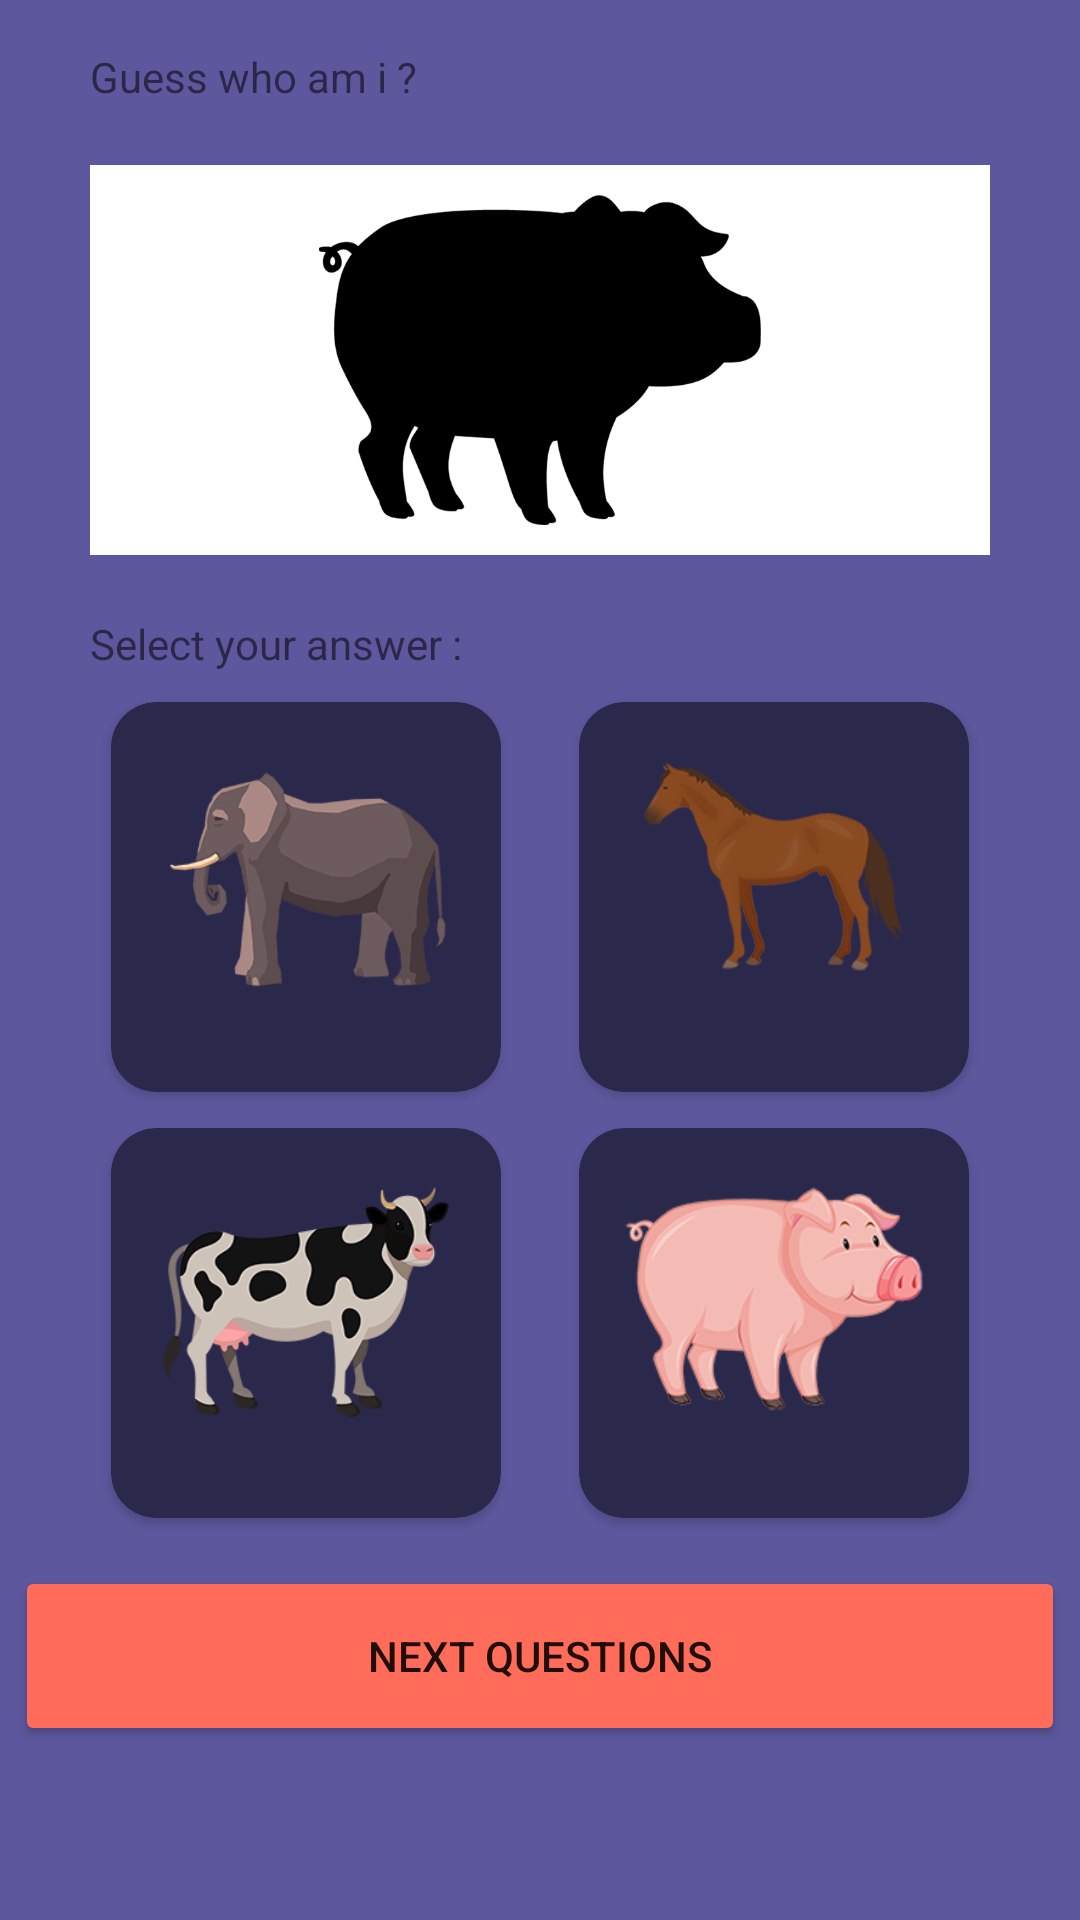

Here is an Android app screen rendered from its layout file. Give the layout XML and the strings, colors and styles it references.
<!-- AndroidManifest.xml: application theme Theme.Final_assignment -->
<!-- res/layout/activity_find.xml -->
<?xml version="1.0" encoding="utf-8"?>
<androidx.constraintlayout.widget.ConstraintLayout xmlns:android="http://schemas.android.com/apk/res/android"
    xmlns:app="http://schemas.android.com/apk/res-auto"
    xmlns:tools="http://schemas.android.com/tools"
    android:layout_width="match_parent"
    android:layout_height="match_parent"
    android:background="@color/bg_purple"
    tools:context=".FindActivity">

    <TextView
        android:id="@+id/text_question"
        style="@style/title_text"
        android:layout_width="wrap_content"
        android:layout_height="wrap_content"
        android:layout_marginStart="30dp"
        android:layout_marginTop="16dp"
        android:text="@string/guess_who_am_i"
        app:layout_constraintStart_toStartOf="parent"
        app:layout_constraintTop_toTopOf="parent" />

    <FrameLayout
        android:id="@+id/framelayout_shadow"
        android:layout_width="0dp"
        android:layout_height="130dp"
        android:layout_marginStart="30dp"
        android:layout_marginTop="20dp"
        android:layout_marginEnd="30dp"
        android:background="@color/white"
        android:clickable="false"
        app:layout_constraintEnd_toEndOf="parent"
        app:layout_constraintStart_toStartOf="parent"
        app:layout_constraintTop_toBottomOf="@+id/text_question">

        <ImageView
            android:id="@+id/animal_shadow"
            android:layout_width="wrap_content"
            android:layout_height="wrap_content"
            android:layout_gravity="center|center_horizontal|center_vertical"
            android:contentDescription="@string/des_animal_shadow"
            android:paddingTop="@dimen/type_padding_up_down"
            android:paddingBottom="@dimen/type_padding_up_down"
            app:srcCompat="@drawable/pig_shadow" />
    </FrameLayout>

    <TextView
        android:id="@+id/text_answer"
        style="@style/title_text"
        android:layout_width="wrap_content"
        android:layout_height="wrap_content"
        android:layout_marginStart="30dp"
        android:layout_marginTop="20dp"
        android:text="@string/select_your_answer"
        app:layout_constraintStart_toStartOf="parent"
        app:layout_constraintTop_toBottomOf="@+id/framelayout_shadow" />

    <androidx.cardview.widget.CardView
        android:id="@+id/cardview_listen_1"
        android:layout_width="130dp"
        android:layout_height="130dp"
        android:layout_marginStart="50dp"
        android:layout_marginTop="10dp"
        android:clickable="true"
        app:cardBackgroundColor="@color/bg_animals_card"
        app:cardCornerRadius="@dimen/radio_corner_cardview"
        app:layout_constraintEnd_toStartOf="@+id/cardview_listen_2"
        app:layout_constraintStart_toStartOf="parent"
        app:layout_constraintTop_toBottomOf="@+id/text_answer">

        <ImageView
            android:id="@+id/imageView_listen_1"
            android:layout_width="wrap_content"
            android:layout_height="wrap_content"
            android:layout_gravity="center|top"
            android:layout_marginBottom="@dimen/layout_margin_listen"
            android:contentDescription="@string/this_is_the_image_for_listen"
            android:padding="@dimen/layout_padding_listen"
            app:srcCompat="@drawable/elephant" />

        <TextView
            android:id="@+id/text_listen_1"
            style="@style/des_text"
            android:layout_width="wrap_content"
            android:layout_height="wrap_content"
            android:layout_gravity="bottom|center"
            android:layout_marginVertical="10dp"
            tools:text="ELEPHANT" />
    </androidx.cardview.widget.CardView>

    <androidx.cardview.widget.CardView
        android:id="@+id/cardview_listen_2"
        android:layout_width="130dp"
        android:layout_height="130dp"
        android:layout_marginStart="26dp"
        android:layout_marginTop="10dp"
        android:layout_marginEnd="50dp"
        android:clickable="true"
        app:cardBackgroundColor="@color/bg_animals_card"
        app:cardCornerRadius="@dimen/radio_corner_cardview"
        app:layout_constraintEnd_toEndOf="parent"
        app:layout_constraintStart_toEndOf="@+id/cardview_listen_1"
        app:layout_constraintTop_toBottomOf="@+id/text_answer">

        <ImageView
            android:id="@+id/imageView_listen_2"
            android:layout_width="wrap_content"
            android:layout_height="wrap_content"
            android:layout_gravity="center|top"
            android:layout_marginBottom="@dimen/layout_margin_listen"
            android:contentDescription="@string/this_is_the_image_for_listen"
            android:padding="@dimen/layout_padding_listen"
            app:srcCompat="@drawable/horse" />

        <TextView
            android:id="@+id/text_listen_2"
            style="@style/des_text"
            android:layout_width="wrap_content"
            android:layout_height="wrap_content"
            android:layout_gravity="bottom|center"
            android:layout_marginVertical="10dp"
            tools:text="HORSE" />
    </androidx.cardview.widget.CardView>

    <androidx.cardview.widget.CardView
        android:id="@+id/cardview_listen_3"
        android:layout_width="130dp"
        android:layout_height="130dp"
        android:layout_marginStart="26dp"
        android:layout_marginTop="12dp"
        android:layout_marginEnd="50dp"
        android:clickable="true"
        app:cardBackgroundColor="@color/bg_animals_card"
        app:cardCornerRadius="@dimen/radio_corner_cardview"
        app:layout_constraintEnd_toEndOf="parent"
        app:layout_constraintStart_toEndOf="@+id/cardview_listen_4"
        app:layout_constraintTop_toBottomOf="@+id/cardview_listen_2">

        <ImageView
            android:id="@+id/imageView_listen_3"
            android:layout_width="wrap_content"
            android:layout_height="wrap_content"
            android:layout_gravity="center|top"
            android:layout_marginBottom="@dimen/layout_margin_listen"
            android:contentDescription="@string/this_is_the_image_for_listen"
            android:padding="@dimen/layout_padding_listen"
            app:srcCompat="@drawable/pig" />

        <TextView
            android:id="@+id/text_listen_3"
            style="@style/des_text"
            android:layout_width="wrap_content"
            android:layout_height="wrap_content"
            android:layout_gravity="bottom|center"
            android:layout_marginVertical="10dp"
            tools:text="PIG" />
    </androidx.cardview.widget.CardView>

    <androidx.cardview.widget.CardView
        android:id="@+id/cardview_listen_4"
        android:layout_width="130dp"
        android:layout_height="130dp"
        android:layout_marginStart="50dp"
        android:layout_marginTop="12dp"
        android:clickable="true"
        app:cardBackgroundColor="@color/bg_animals_card"
        app:cardCornerRadius="@dimen/radio_corner_cardview"
        app:layout_constraintEnd_toStartOf="@+id/cardview_listen_3"
        app:layout_constraintStart_toStartOf="parent"
        app:layout_constraintTop_toBottomOf="@+id/cardview_listen_1">

        <ImageView
            android:id="@+id/imageView_listen_4"
            android:layout_width="wrap_content"
            android:layout_height="wrap_content"
            android:layout_gravity="center|top"
            android:layout_marginBottom="@dimen/layout_margin_listen"
            android:contentDescription="@string/this_is_the_image_for_listen"
            android:padding="@dimen/layout_padding_listen"
            app:srcCompat="@drawable/cow" />

        <TextView
            android:id="@+id/text_listen_4"
            style="@style/des_text"
            android:layout_width="wrap_content"
            android:layout_height="wrap_content"
            android:layout_gravity="bottom|center"
            android:layout_marginVertical="10dp"
            tools:text="COW" />
    </androidx.cardview.widget.CardView>

    <Button
        android:id="@+id/button_submit"
        android:layout_width="350dp"
        android:layout_height="60dp"
        android:layout_marginTop="16dp"
        android:backgroundTint="@color/bg_play"
        android:text="@string/nextqus"
        app:cornerRadius="5dp"
        app:layout_constraintEnd_toEndOf="parent"
        app:layout_constraintHorizontal_bias="0.496"
        app:layout_constraintStart_toStartOf="parent"
        app:layout_constraintTop_toBottomOf="@+id/cardview_listen_3" />

</androidx.constraintlayout.widget.ConstraintLayout>
<!-- resources referenced by this layout -->
<resources>
  <color name="bg_animals_card">#2A294C</color>
  <color name="bg_play">#ff6d5a</color>
  <color name="bg_purple">#5D589E</color>
  <color name="white">#FFFFFFFF</color>
  <dimen name="layout_margin_listen">15dp</dimen>
  <dimen name="layout_padding_listen">15dp</dimen>
  <dimen name="radio_corner_cardview">15dp</dimen>
  <dimen name="type_padding_up_down">10dp</dimen>
  <!-- drawable cow: png bitmap (drawable, 34042 bytes) -->
  <!-- drawable elephant: png bitmap (drawable, 26257 bytes) -->
  <!-- drawable horse: png bitmap (drawable, 34187 bytes) -->
  <!-- drawable pig: png bitmap (drawable, 33530 bytes) -->
  <!-- drawable pig_shadow: png bitmap (drawable, 18569 bytes) -->
  <string name="guess_who_am_i">Guess who am i ?</string>
  <string name="nextqus">Next Questions</string>
  <string name="select_your_answer">Select your answer :</string>
  <string name="this_is_the_image_for_listen">this is the image for listen</string>
  <style name="Theme.Final_assignment" parent="Theme.MaterialComponents.DayNight.DarkActionBar">
          
          <item name="colorPrimary">@color/purple_500</item>
          <item name="colorPrimaryVariant">@color/purple_700</item>
          <item name="colorOnPrimary">@color/white</item>
          
          <item name="colorSecondary">@color/teal_200</item>
          <item name="colorSecondaryVariant">@color/teal_700</item>
          <item name="colorOnSecondary">@color/black</item>
          
          <item name="android:statusBarColor" tools:targetApi="l">?attr/colorPrimaryVariant</item>
          
      </style>
  <color name="purple_500">#FF6200EE</color>
  <color name="purple_700">#FF3700B3</color>
  <color name="teal_200">#FF03DAC5</color>
  <color name="teal_700">#FF018786</color>
  <color name="black">#FF000000</color>
</resources>
